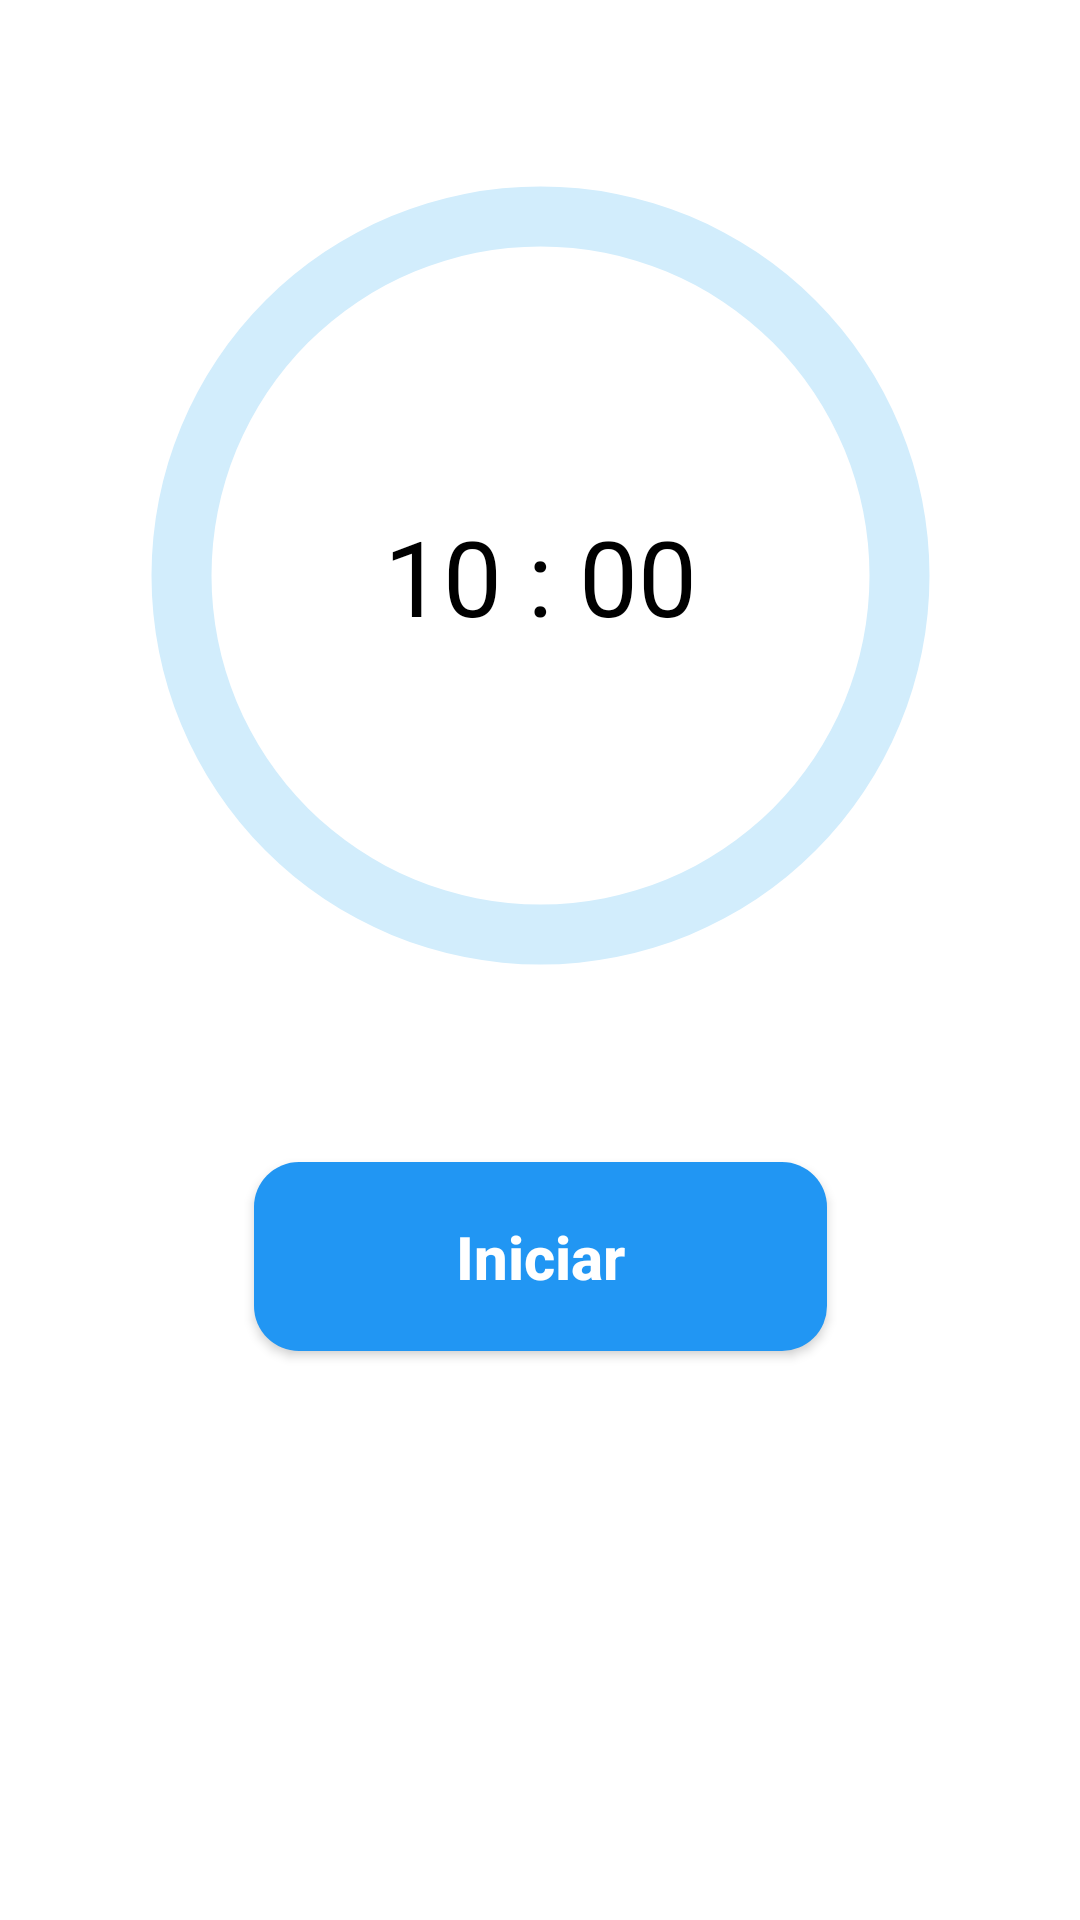

Write the Android layout XML for this screen, with the resource values it uses.
<!-- AndroidManifest.xml: application theme Theme.Proyecto2PDM -->
<!-- res/layout/activity_clock.xml -->
<?xml version="1.0" encoding="utf-8"?>
<androidx.constraintlayout.widget.ConstraintLayout xmlns:android="http://schemas.android.com/apk/res/android"
    xmlns:app="http://schemas.android.com/apk/res-auto"
    xmlns:tools="http://schemas.android.com/tools"
    android:layout_width="match_parent"
    android:layout_height="match_parent"
    tools:context=".ClockActivity">

    <ProgressBar
        android:id="@+id/progress_circular_clock"
        android:layout_width="329dp"
        android:layout_height="307dp"
        android:indeterminate="false"
        android:indeterminateOnly="false"
        android:max="100"
        android:progress="0"
        android:progressDrawable="@drawable/circle_bar"
        app:layout_constraintBottom_toBottomOf="parent"
        app:layout_constraintEnd_toEndOf="parent"
        app:layout_constraintStart_toStartOf="parent"
        app:layout_constraintTop_toTopOf="parent"
        app:layout_constraintVertical_bias="0.115" />

    <TextView
        android:id="@+id/timer"
        android:layout_width="wrap_content"
        android:layout_height="wrap_content"
        android:text="10 : 00"
        android:textColor="@color/black"
        android:textSize="35dp"
        app:layout_constraintBottom_toBottomOf="@+id/progress_circular_clock"
        app:layout_constraintEnd_toEndOf="@+id/progress_circular_clock"
        app:layout_constraintStart_toStartOf="@+id/progress_circular_clock"
        app:layout_constraintTop_toTopOf="@+id/progress_circular_clock" />

    <Button
        android:id="@+id/start"
        android:layout_width="191dp"
        android:layout_height="63dp"
        android:layout_marginTop="32dp"
        android:background="@drawable/btn_start_ground"
        android:text="Iniciar"
        android:textAllCaps="false"
        android:textColor="@color/white"
        android:textSize="20dp"
        android:textStyle="bold"
        android:visibility="visible"
        app:layout_constraintBottom_toBottomOf="parent"
        app:layout_constraintEnd_toEndOf="parent"
        app:layout_constraintStart_toStartOf="parent"
        app:layout_constraintTop_toBottomOf="@+id/progress_circular_clock"
        app:layout_constraintVertical_bias="0.05" />

    <Button
        android:id="@+id/End"
        android:layout_width="191dp"
        android:layout_height="63dp"
        android:layout_marginTop="32dp"
        android:background="@drawable/btn_start_ground"
        android:text="Finalizar"
        android:textAllCaps="false"
        android:textColor="@color/white"
        android:textSize="20dp"
        android:visibility="gone"
        app:layout_constraintBottom_toBottomOf="parent"
        app:layout_constraintEnd_toEndOf="parent"
        app:layout_constraintHorizontal_bias="0.502"
        app:layout_constraintStart_toStartOf="parent"
        app:layout_constraintTop_toBottomOf="@+id/progress_circular_clock"
        app:layout_constraintVertical_bias="0.105" />

    <TextView
        android:id="@+id/txtDescanso"
        android:layout_width="wrap_content"
        android:layout_height="wrap_content"
        android:text="Momento de descansar 5 minutos"
        android:textColor="@color/black"
        android:textSize="20dp"
        android:visibility="gone"
        app:layout_constraintEnd_toEndOf="parent"
        app:layout_constraintHorizontal_bias="0.584"
        app:layout_constraintStart_toStartOf="parent"
        app:layout_constraintTop_toBottomOf="@+id/progress_circular_clock" />

    <Button
        android:id="@+id/home"
        android:layout_width="120dp"
        android:layout_height="wrap_content"
        android:background="@drawable/btn_end"
        android:text="Inicio"
        android:textAllCaps="false"
        android:textColor="@color/white"
        android:textSize="18dp"
        android:visibility="gone"
        app:layout_constraintBottom_toBottomOf="parent"
        app:layout_constraintEnd_toEndOf="parent"
        app:layout_constraintHorizontal_bias="0.522"
        app:layout_constraintStart_toStartOf="parent"
        app:layout_constraintTop_toBottomOf="@+id/txtDescanso"
        app:layout_constraintVertical_bias="0.0" />

    <Button
        android:id="@+id/agine"
        android:layout_width="120dp"
        android:layout_height="wrap_content"
        android:layout_marginTop="12dp"
        android:background="@drawable/btn_start_ground"
        android:text="Reiniciar"
        android:textAllCaps="false"
        android:visibility="gone"
        app:layout_constraintEnd_toEndOf="parent"
        app:layout_constraintHorizontal_bias="0.522"
        app:layout_constraintStart_toStartOf="parent"
        app:layout_constraintTop_toBottomOf="@+id/home" />

    <TextView
        android:id="@+id/selectedTime"
        android:layout_width="match_parent"
        android:layout_height="wrap_content"
        android:text="01 : 00 AM"
        android:textAlignment="center"
        android:textColor="@color/black"
        android:textSize="20dp"
        android:visibility="gone"
        app:layout_constraintTop_toBottomOf="@+id/selectedTime2"
        tools:layout_editor_absoluteX="16dp" />

    <TextView
        android:id="@+id/selectedTime2"
        android:layout_width="match_parent"
        android:layout_height="wrap_content"
        android:layout_marginTop="60dp"
        android:text="Programar tiempo de descanso"
        android:textAlignment="center"
        android:textColor="@color/black"
        android:textSize="20dp"
        android:visibility="gone"
        app:layout_constraintTop_toBottomOf="@+id/agine"
        tools:layout_editor_absoluteX="0dp" />

    <Button
        android:id="@+id/selectTimeBtn"
        android:layout_width="64dp"
        android:layout_height="wrap_content"
        android:layout_marginBottom="64dp"
        android:visibility="gone"
        app:icon="@mipmap/despertador"
        app:layout_constraintBottom_toBottomOf="parent"
        app:layout_constraintEnd_toStartOf="@+id/setAlarmBtn"
        app:layout_constraintHorizontal_bias="0.543"
        app:layout_constraintStart_toStartOf="parent"
        app:layout_constraintTop_toBottomOf="@+id/selectedTime"
        app:layout_constraintVertical_bias="0.452"
        tools:ignore="MissingConstraints" />

    <Button
        android:id="@+id/setAlarmBtn"
        android:layout_width="64dp"
        android:layout_height="wrap_content"
        android:visibility="gone"
        app:icon="@mipmap/cheque"
        app:layout_constraintBottom_toBottomOf="parent"
        app:layout_constraintEnd_toEndOf="parent"
        app:layout_constraintHorizontal_bias="0.374"
        app:layout_constraintStart_toStartOf="parent"
        app:layout_constraintTop_toBottomOf="@+id/selectedTime"
        app:layout_constraintVertical_bias="0.179"
        tools:ignore="MissingConstraints" />

    <Button
        android:id="@+id/cancelAlarmBtn"
        android:layout_width="64dp"
        android:layout_height="wrap_content"
        android:layout_marginBottom="64dp"
        android:visibility="gone"
        app:icon="@mipmap/cancelar_alarma"
        app:layout_constraintBottom_toBottomOf="parent"
        app:layout_constraintEnd_toStartOf="@+id/buttoncompartir"
        app:layout_constraintHorizontal_bias="0.469"
        app:layout_constraintStart_toEndOf="@+id/setAlarmBtn"
        app:layout_constraintTop_toBottomOf="@+id/selectedTime"
        app:layout_constraintVertical_bias="0.452"
        tools:ignore="MissingConstraints" />

    <Button
        android:id="@+id/buttoncompartir"
        android:layout_width="64dp"
        android:layout_height="wrap_content"
        android:layout_marginEnd="32dp"
        android:layout_marginBottom="64dp"
        android:visibility="gone"
        app:icon="@mipmap/compartir"
        app:layout_constraintBottom_toBottomOf="parent"
        app:layout_constraintEnd_toEndOf="parent"
        app:layout_constraintTop_toBottomOf="@+id/selectedTime"
        app:layout_constraintVertical_bias="0.452" />

</androidx.constraintlayout.widget.ConstraintLayout>
<!-- resources referenced by this layout -->
<resources>
  <color name="black">#FF000000</color>
  <color name="white">#FFFFFFFF</color>
  <!-- drawable btn_start_ground (drawable-v24) -->
  <?xml version="1.0" encoding="utf-8"?>
  <shape xmlns:android="http://schemas.android.com/apk/res/android">
  
      <solid android:color="@color/blue" />
      <corners android:radius="15dp"/>
  
  
  </shape>
  <!-- drawable circle_bar (drawable-v24) -->
  <?xml version="1.0" encoding="utf-8"?>
  <layer-list xmlns:android="http://schemas.android.com/apk/res/android">
  
      <item android:id="@+id/background">
  
          <shape android:shape="ring"
              android:thickness="20dp"
              android:useLevel="false">
              <solid android:color="#D2EDFc"/>
          </shape>
      </item>
  
      <item android:id="@+id/progress">
  
          <shape android:shape="ring"
              android:thickness="20dp"
              android:useLevel="true"
              >
            <solid android:color="@color/Red"/>
  
          </shape>
  
      </item>
  
  </layer-list>
  <!-- mipmap cancelar_alarma: png bitmap (mipmap, 758 bytes) -->
  <!-- mipmap despertador: png bitmap (mipmap, 1299 bytes) -->
  <style name="Theme.Proyecto2PDM" parent="Theme.MaterialComponents.Light.DarkActionBar">
          
          <item name="colorPrimary">@color/primaryColor</item>
          <item name="colorPrimaryVariant">@color/primaryLightColor</item>
          <item name="colorOnPrimary">@color/white</item>
          
          <item name="colorSecondary">@color/primaryDarkColor</item>
          <item name="colorSecondaryVariant">@color/primarySuperDarkColor</item>
          <item name="colorOnSecondary">@color/white</item>
          
          <item name="android:statusBarColor" tools:targetApi="l">?attr/colorPrimaryVariant</item>
          
      </style>
  <color name="blue">#FF2196F3</color>
  <color name="Red">#FF0000</color>
  <color name="primaryColor">#ff667a</color>
  <color name="primaryLightColor">#ff99a9</color>
  <color name="primaryDarkColor">#c7314e</color>
  <color name="primarySuperDarkColor">#761027</color>
</resources>
